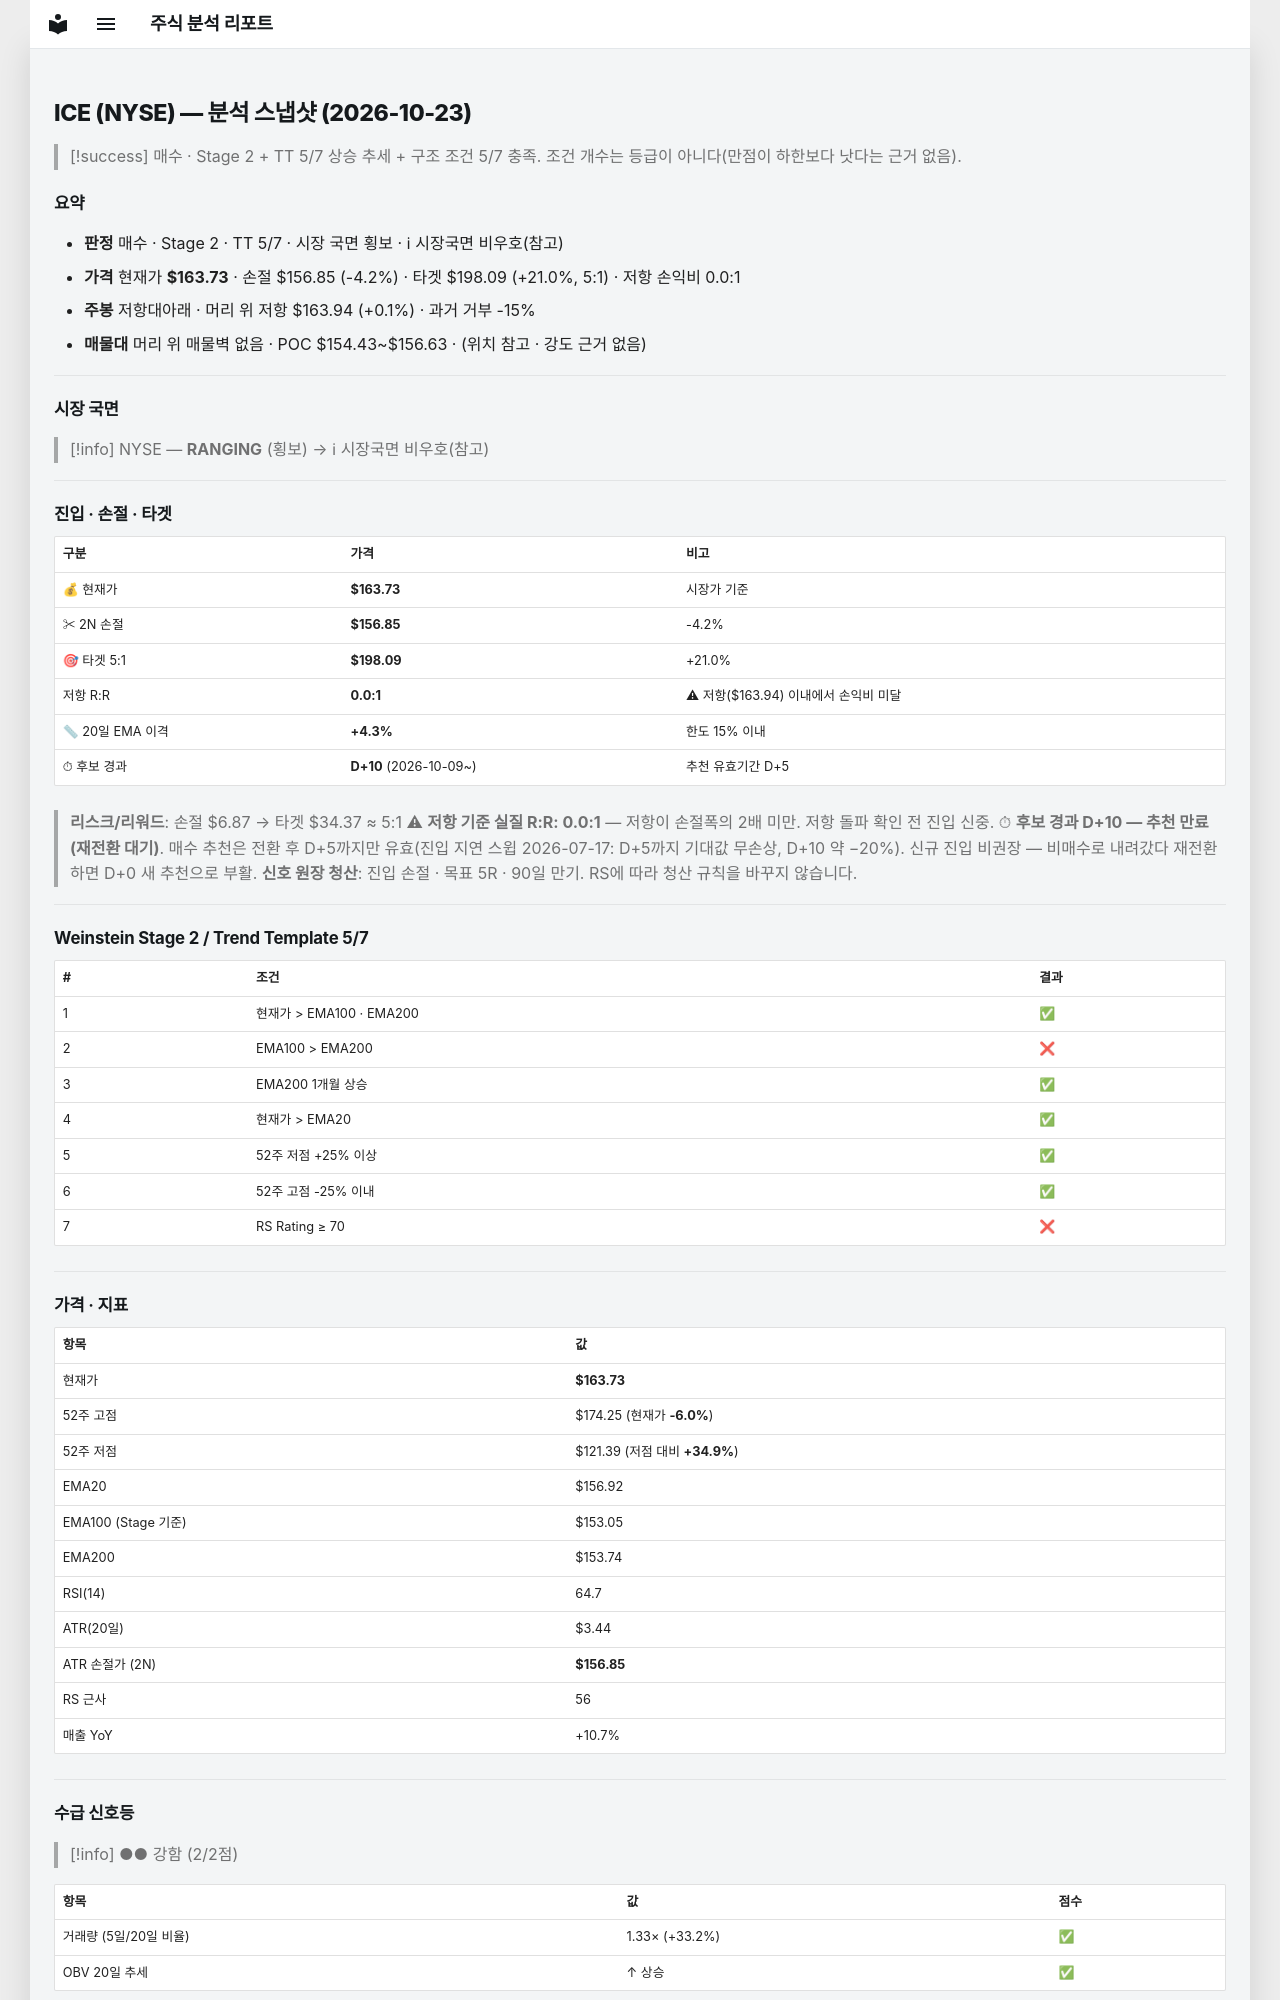

repository: soloandco/stock-reports · page: snapshots/ICE-2026-10-23/index.html · generator: mkdocs

---
type: analysis-snapshot
title: ICE 분석 스냅샷
ticker: ICE
market: NYSE
created: 2026-10-23
updated: 2026-10-23
bar-date: 2026-10-22
verdict: 매수관찰
real-rr: 0.03
sma50-gap-pct: 4.3
candidate-days: 10
candidate-since: 2026-10-09
weekly-position: 저항대아래
weekly-overhead-price: 163.94
weekly-overhead-pct: 0.1
stage: 2
trend-template-score: 5
tt-max: 7
ma-set: ema-20-100-200
price: 163.72500610351562
stop-price: 156.85101050328728
market-regime: RANGING
supply-demand-score: 2/2
supply-demand-label: 강함
status: tracking
tags:
  - stock-agent
  - watchlist
  - ICE
  - analysis
related:
  - "[[analysis-template]]"
---

# ICE (NYSE) — 분석 스냅샷 (2026-10-23)

> [!success] 매수 · Stage 2 + TT 5/7
> 상승 추세 + 구조 조건 5/7 충족. 조건 개수는 등급이 아니다(만점이 하한보다 낫다는 근거 없음).

## 요약

- **판정** 매수 · Stage 2 · TT 5/7 · 시장 국면 횡보 · ℹ 시장국면 비우호(참고)
- **가격** 현재가 **$163.73** · 손절 $156.85 (-4.2%) · 타겟 $198.09 (+21.0%, 5:1) · 저항 손익비 0.0:1
- **주봉** 저항대아래 · 머리 위 저항 $163.94 (+0.1%) · 과거 거부 -15%
- **매물대** 머리 위 매물벽 없음 · POC $154.43~$156.63 · (위치 참고 · 강도 근거 없음)

---

## 시장 국면

> [!info] NYSE — **RANGING** (횡보) → ℹ 시장국면 비우호(참고)

---

## 진입 · 손절 · 타겟

| 구분 | 가격 | 비고 |
|------|------|------|
| 💰 현재가 | **$163.73** | 시장가 기준 |
| ✂ 2N 손절 | **$156.85** | -4.2% |
| 🎯 타겟 5:1 | **$198.09** | +21.0% |
| 저항 R:R | **0.0:1** | ⚠ 저항($163.94) 이내에서 손익비 미달 |
| 📏 20일 EMA 이격 | **+4.3%** | 한도 15% 이내 |
| ⏱ 후보 경과 | **D+10** (2026-10-09~) | 추천 유효기간 D+5 |

> **리스크/리워드**: 손절 $6.87 → 타겟 $34.37 ≈ 5:1
> ⚠ **저항 기준 실질 R:R: 0.0:1** — 저항이 손절폭의 2배 미만. 저항 돌파 확인 전 진입 신중.
> ⏱ **후보 경과 D+10 — 추천 만료(재전환 대기)**. 매수 추천은 전환 후 D+5까지만 유효(진입 지연 스윕 2026-07-17: D+5까지 기대값 무손상, D+10 약 −20%). 신규 진입 비권장 — 비매수로 내려갔다 재전환하면 D+0 새 추천으로 부활.
> **신호 원장 청산**: 진입 손절 · 목표 5R · 90일 만기. RS에 따라 청산 규칙을 바꾸지 않습니다.

---

## Weinstein Stage 2 / Trend Template 5/7

| # | 조건 | 결과 |
|---|------|------|
| 1 | 현재가 > EMA100 · EMA200 | ✅ |
| 2 | EMA100 > EMA200 | ❌ |
| 3 | EMA200 1개월 상승 | ✅ |
| 4 | 현재가 > EMA20 | ✅ |
| 5 | 52주 저점 +25% 이상 | ✅ |
| 6 | 52주 고점 -25% 이내 | ✅ |
| 7 | RS Rating ≥ 70 | ❌ |

---

## 가격 · 지표

| 항목 | 값 |
|------|---|
| 현재가 | **$163.73** |
| 52주 고점 | $174.25 (현재가 **-6.0%**) |
| 52주 저점 | $121.39 (저점 대비 **+34.9%**) |
| EMA20 | $156.92 |
| EMA100 (Stage 기준) | $153.05 |
| EMA200 | $153.74 |
| RSI(14) | 64.7 |
| ATR(20일) | $3.44 |
| ATR 손절가 (2N) | **$156.85** |
| RS 근사 | 56 |
| 매출 YoY | +10.7% |

---
## 수급 신호등

> [!info] ●● 강함 (2/2점)

| 항목 | 값 | 점수 |
|------|------|------|
| 거래량 (5일/20일 비율) | 1.33× (+33.2%) | ✅ |
| OBV 20일 추세 | ↑ 상승 | ✅ |

> **판독법**: 거래량이 20일 평균보다 20% 이상 많고 OBV(온밸런스볼륨)가 상승 중이면 매집 수급이 강한 것으로 판단합니다.

---
